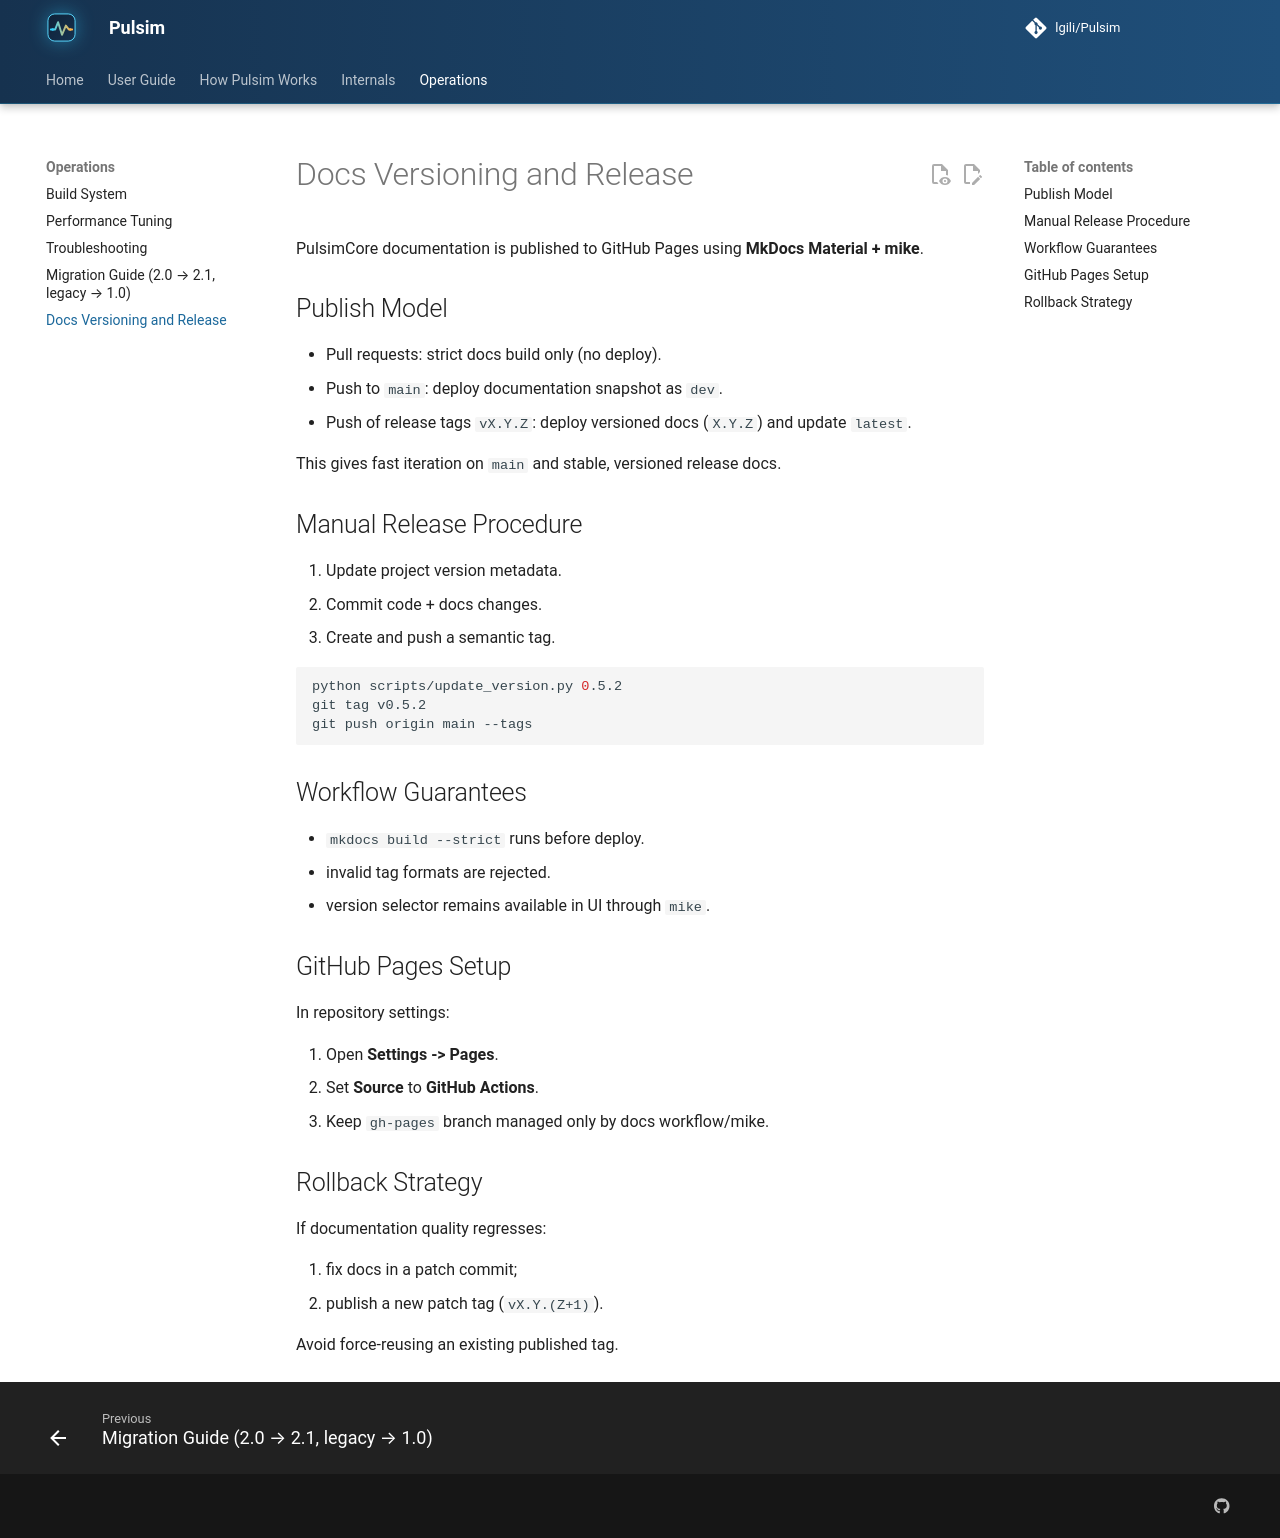

repository: lgili/Pulsim · page: dev/versioning-and-release/index.html · generator: mkdocs

# Docs Versioning and Release

PulsimCore documentation is published to GitHub Pages using **MkDocs Material + mike**.

## Publish Model

- Pull requests: strict docs build only (no deploy).
- Push to `main`: deploy documentation snapshot as `dev`.
- Push of release tags `vX.Y.Z`: deploy versioned docs (`X.Y.Z`) and update `latest`.

This gives fast iteration on `main` and stable, versioned release docs.

## Manual Release Procedure

1. Update project version metadata.
2. Commit code + docs changes.
3. Create and push a semantic tag.

```bash
python scripts/update_version.py 0.5.2
git tag v0.5.2
git push origin main --tags
```

## Workflow Guarantees

- `mkdocs build --strict` runs before deploy.
- invalid tag formats are rejected.
- version selector remains available in UI through `mike`.

## GitHub Pages Setup

In repository settings:

1. Open **Settings -> Pages**.
2. Set **Source** to **GitHub Actions**.
3. Keep `gh-pages` branch managed only by docs workflow/mike.

## Rollback Strategy

If documentation quality regresses:

1. fix docs in a patch commit;
2. publish a new patch tag (`vX.Y.(Z+1)`).

Avoid force-reusing an existing published tag.
